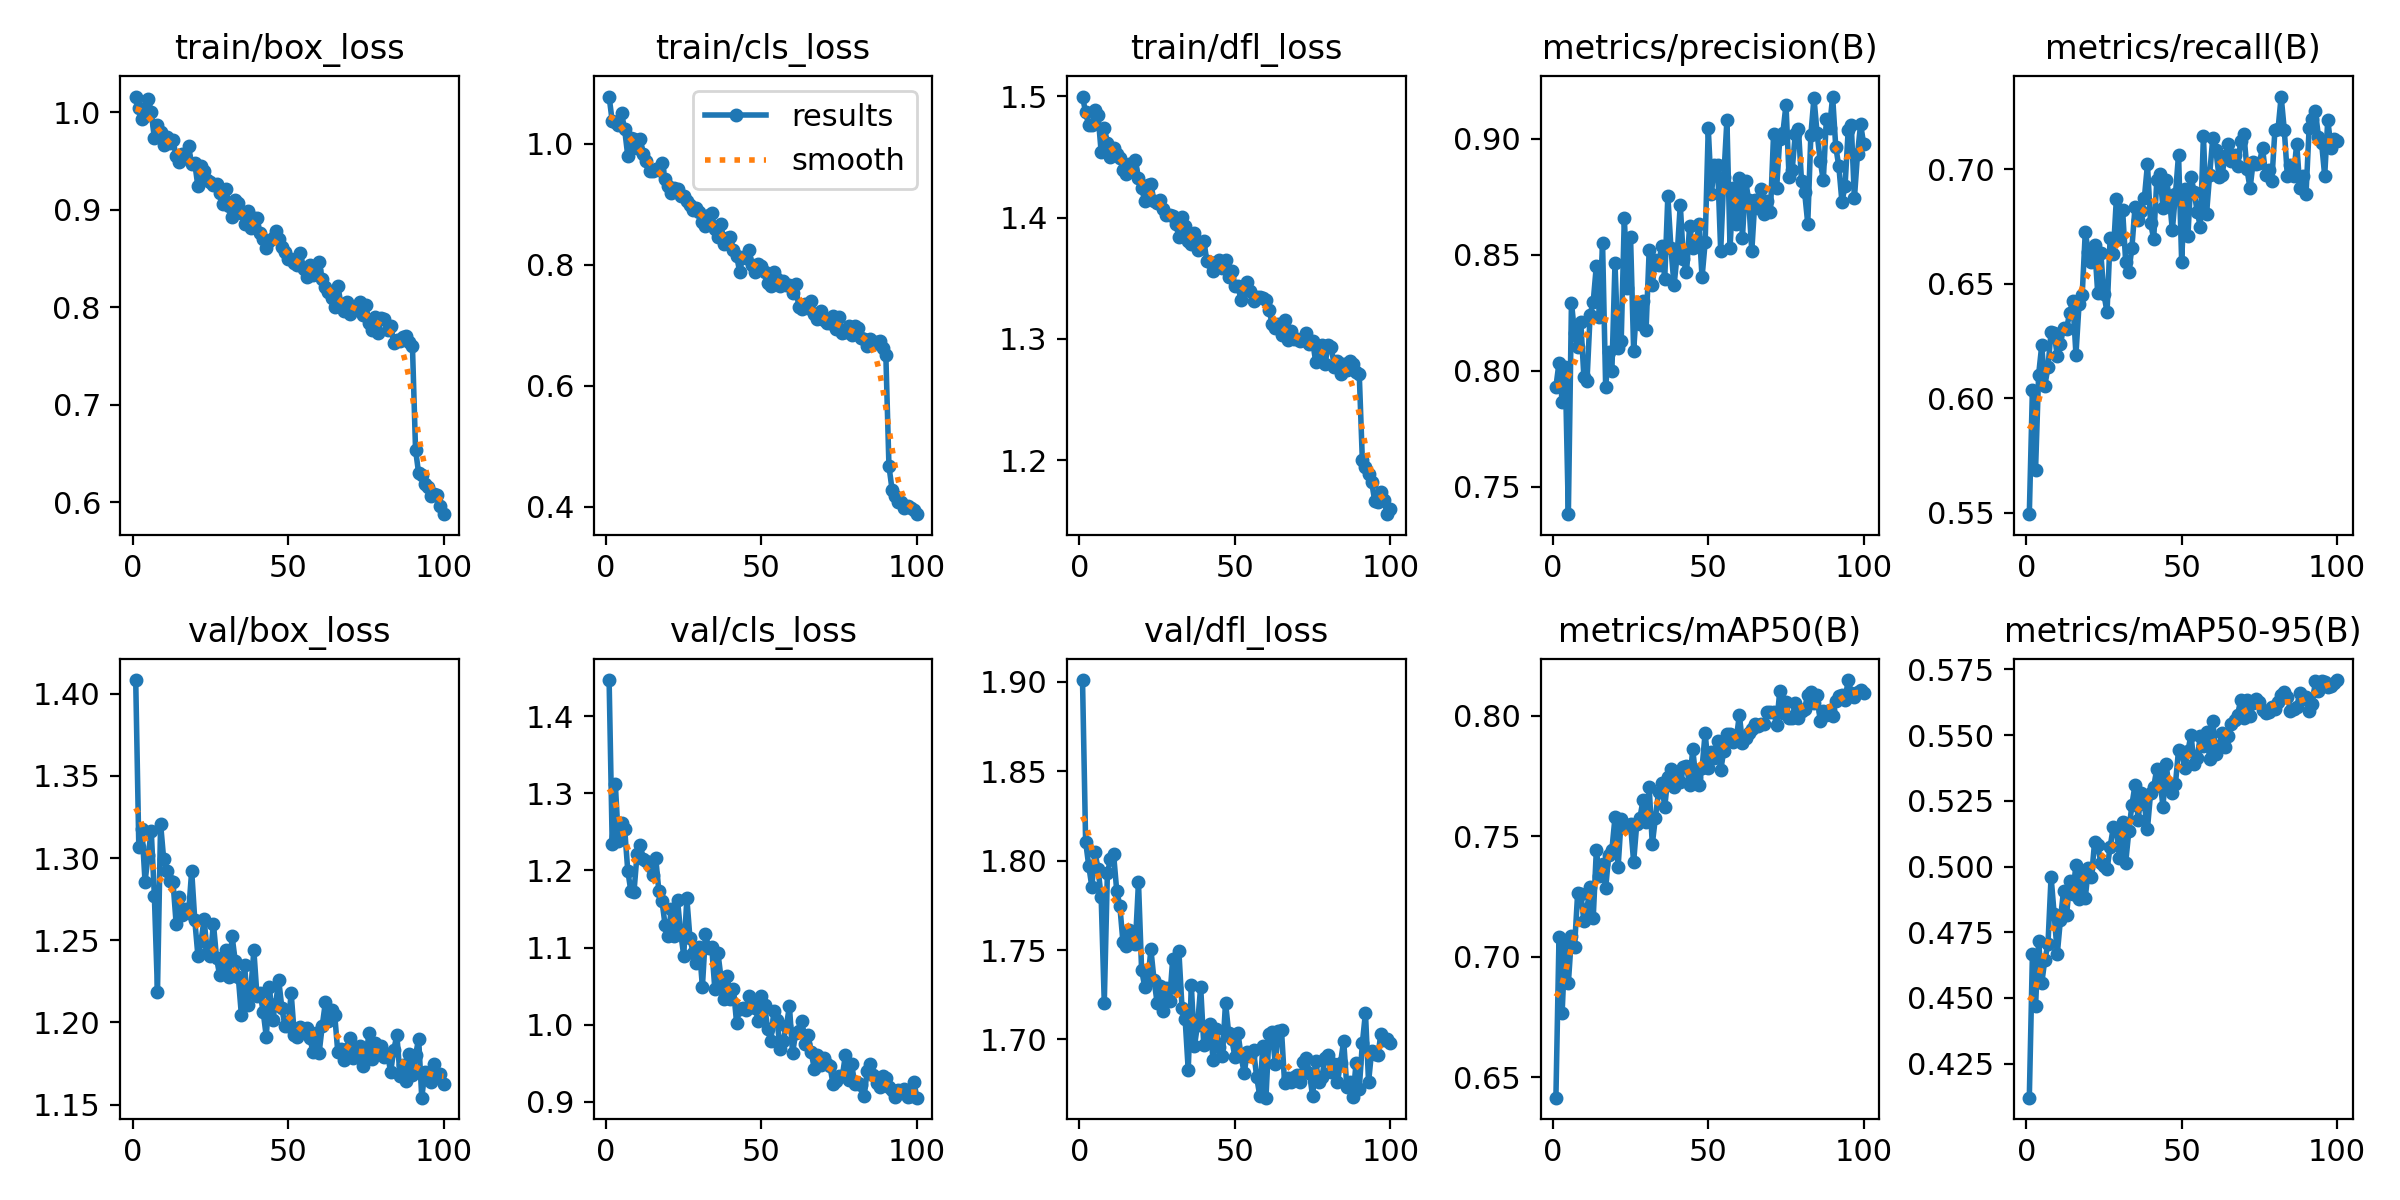

The data file committed next to this chart (first rows):
epoch, time, train/box_loss, train/cls_loss, train/dfl_loss, metrics/precision(B), metrics/recall(B), metrics/mAP50(B), metrics/mAP50-95(B), val/box_loss, val/cls_loss, val/dfl_loss, lr/pg0, lr/pg1, lr/pg2
1, 68.53, 1.016, 1.078, 1.5, 0.7931, 0.5493, 0.6416, 0.4121, 1.408, 1.447, 1.901, 0.0003315, 0.0003315, 0.06718
2, 130.4, 1.004, 1.037, 1.487, 0.8035, 0.6037, 0.7085, 0.4666, 1.307, 1.234, 1.811, 0.0006588, 0.0006588, 0.03418
3, 190.8, 0.9933, 1.035, 1.476, 0.7865, 0.5684, 0.6768, 0.4469, 1.318, 1.312, 1.797, 0.0009802, 0.0009802, 0.001166
4, 252.9, 0.9962, 1.032, 1.476, 0.8016, 0.6103, 0.7063, 0.4715, 1.286, 1.239, 1.785, 0.000973, 0.000973, 0.000973
5, 315.4, 1.014, 1.05, 1.488, 0.7383, 0.6231, 0.689, 0.4557, 1.302, 1.262, 1.805, 0.000964, 0.000964, 0.000964
6, 378.1, 1, 1.024, 1.484, 0.8294, 0.6055, 0.7085, 0.4645, 1.316, 1.254, 1.795, 0.000955, 0.000955, 0.000955
7, 439.5, 0.973, 0.9799, 1.454, 0.8162, 0.6135, 0.7043, 0.4704, 1.277, 1.2, 1.78, 0.000946, 0.000946, 0.000946
8, 500.4, 0.9866, 1.009, 1.474, 0.8104, 0.629, 0.7266, 0.4961, 1.219, 1.173, 1.72, 0.000937, 0.000937, 0.000937
9, 561.1, 0.9801, 1.008, 1.462, 0.8212, 0.6284, 0.7262, 0.4818, 1.321, 1.173, 1.793, 0.000928, 0.000928, 0.000928
10, 622.5, 0.9667, 0.9927, 1.45, 0.7973, 0.6185, 0.7149, 0.4667, 1.299, 1.222, 1.801, 0.000919, 0.000919, 0.000919
11, 682.7, 0.9749, 1.008, 1.458, 0.7957, 0.6239, 0.7201, 0.4797, 1.292, 1.233, 1.803, 0.00091, 0.00091, 0.00091
12, 744.6, 0.9681, 0.9835, 1.453, 0.8242, 0.6305, 0.7291, 0.4907, 1.286, 1.215, 1.783, 0.000901, 0.000901, 0.000901
13, 805.9, 0.9709, 0.9718, 1.449, 0.8298, 0.6304, 0.7162, 0.4816, 1.285, 1.212, 1.775, 0.000892, 0.000892, 0.000892
14, 869, 0.9547, 0.9554, 1.439, 0.8453, 0.6374, 0.7442, 0.4947, 1.26, 1.205, 1.755, 0.000883, 0.000883, 0.000883
15, 930.1, 0.9484, 0.9548, 1.436, 0.8234, 0.6427, 0.7336, 0.4896, 1.276, 1.194, 1.752, 0.000874, 0.000874, 0.000874
16, 991.9, 0.957, 0.9581, 1.444, 0.8552, 0.6191, 0.7384, 0.5007, 1.265, 1.216, 1.761, 0.000865, 0.000865, 0.000865
17, 1052, 0.9527, 0.9568, 1.439, 0.7932, 0.6411, 0.7284, 0.4876, 1.269, 1.173, 1.757, 0.000856, 0.000856, 0.000856
18, 1113, 0.9649, 0.968, 1.448, 0.8082, 0.6449, 0.7425, 0.4979, 1.266, 1.161, 1.754, 0.000847, 0.000847, 0.000847
19, 1176, 0.9465, 0.9411, 1.432, 0.7999, 0.6726, 0.7443, 0.4881, 1.292, 1.129, 1.788, 0.000838, 0.000838, 0.000838
20, 1238, 0.9474, 0.9295, 1.424, 0.8463, 0.6637, 0.7579, 0.4994, 1.262, 1.115, 1.739, 0.000829, 0.000829, 0.000829
21, 1297, 0.9239, 0.9178, 1.414, 0.8096, 0.6594, 0.7372, 0.4959, 1.241, 1.15, 1.729, 0.00082, 0.00082, 0.00082
22, 1359, 0.9447, 0.9265, 1.427, 0.813, 0.6668, 0.7574, 0.5094, 1.249, 1.114, 1.733, 0.000811, 0.000811, 0.000811
23, 1421, 0.9395, 0.9253, 1.428, 0.8659, 0.646, 0.7551, 0.5081, 1.263, 1.162, 1.75, 0.000802, 0.000802, 0.000802
24, 1482, 0.93, 0.913, 1.413, 0.8356, 0.6633, 0.7545, 0.5014, 1.242, 1.12, 1.733, 0.000793, 0.000793, 0.000793
25, 1543, 0.9283, 0.9144, 1.412, 0.8579, 0.6454, 0.7551, 0.5001, 1.24, 1.09, 1.721, 0.000784, 0.000784, 0.000784
26, 1605, 0.9253, 0.9061, 1.414, 0.8087, 0.6376, 0.7394, 0.499, 1.26, 1.164, 1.73, 0.000775, 0.000775, 0.000775
27, 1665, 0.9261, 0.8986, 1.407, 0.8284, 0.6701, 0.7552, 0.5076, 1.239, 1.112, 1.716, 0.000766, 0.000766, 0.000766
28, 1727, 0.9174, 0.8904, 1.402, 0.8201, 0.663, 0.7575, 0.5149, 1.229, 1.093, 1.729, 0.000757, 0.000757, 0.000757
29, 1787, 0.9053, 0.8945, 1.402, 0.8299, 0.6873, 0.7649, 0.5141, 1.232, 1.08, 1.721, 0.000748, 0.000748, 0.000748
30, 1850, 0.9211, 0.8866, 1.401, 0.8178, 0.6698, 0.7559, 0.5032, 1.244, 1.101, 1.745, 0.000739, 0.000739, 0.000739
31, 1911, 0.9042, 0.87, 1.395, 0.8522, 0.6824, 0.7703, 0.5169, 1.228, 1.049, 1.729, 0.00073, 0.00073, 0.00073
32, 1972, 0.8919, 0.8638, 1.384, 0.8371, 0.6595, 0.7467, 0.5015, 1.252, 1.118, 1.749, 0.000721, 0.000721, 0.000721
33, 2035, 0.9098, 0.882, 1.401, 0.8479, 0.6551, 0.7578, 0.5134, 1.238, 1.1, 1.718, 0.000712, 0.000712, 0.000712
34, 2097, 0.9071, 0.885, 1.393, 0.8454, 0.6659, 0.7685, 0.5235, 1.228, 1.101, 1.711, 0.000703, 0.000703, 0.000703
35, 2158, 0.8963, 0.8587, 1.38, 0.8539, 0.6836, 0.7722, 0.5311, 1.204, 1.046, 1.683, 0.000694, 0.000694, 0.000694
36, 2218, 0.8849, 0.8465, 1.378, 0.8396, 0.6778, 0.7622, 0.5178, 1.235, 1.093, 1.73, 0.000685, 0.000685, 0.000685
37, 2281, 0.8983, 0.8668, 1.387, 0.8753, 0.682, 0.7745, 0.5281, 1.21, 1.061, 1.696, 0.000676, 0.000676, 0.000676
38, 2342, 0.8809, 0.8345, 1.374, 0.8528, 0.6874, 0.7779, 0.5236, 1.22, 1.033, 1.708, 0.000667, 0.000667, 0.000667
39, 2403, 0.8914, 0.8445, 1.379, 0.8368, 0.7023, 0.7706, 0.5144, 1.244, 1.063, 1.729, 0.000658, 0.000658, 0.000658
40, 2464, 0.8917, 0.8456, 1.381, 0.8501, 0.6767, 0.775, 0.5279, 1.216, 1.034, 1.697, 0.000649, 0.000649, 0.000649
41, 2525, 0.8756, 0.8237, 1.364, 0.8716, 0.6696, 0.7726, 0.5302, 1.218, 1.046, 1.699, 0.00064, 0.00064, 0.00064
42, 2586, 0.8694, 0.8149, 1.363, 0.848, 0.6952, 0.7786, 0.5372, 1.206, 1.002, 1.709, 0.000631, 0.000631, 0.000631
43, 2649, 0.8601, 0.7885, 1.356, 0.8424, 0.6982, 0.7791, 0.5331, 1.191, 1.021, 1.688, 0.000622, 0.000622, 0.000622
44, 2710, 0.868, 0.8128, 1.362, 0.8624, 0.6829, 0.7714, 0.5228, 1.222, 1.022, 1.706, 0.000613, 0.000613, 0.000613
45, 2771, 0.8713, 0.8115, 1.365, 0.8531, 0.6956, 0.7863, 0.5391, 1.202, 1.019, 1.696, 0.000604, 0.000604, 0.000604
46, 2831, 0.8781, 0.8236, 1.358, 0.8538, 0.6884, 0.7742, 0.5294, 1.211, 1.037, 1.691, 0.000595, 0.000595, 0.000595
47, 2893, 0.8694, 0.7989, 1.365, 0.8631, 0.6734, 0.7712, 0.5281, 1.226, 1.032, 1.721, 0.000586, 0.000586, 0.000586
48, 2955, 0.8621, 0.7886, 1.351, 0.8403, 0.6892, 0.7783, 0.5313, 1.209, 1.021, 1.704, 0.000577, 0.000577, 0.000577
49, 3016, 0.8561, 0.8008, 1.356, 0.8553, 0.7065, 0.7931, 0.5445, 1.198, 1.005, 1.7, 0.000568, 0.000568, 0.000568
50, 3077, 0.8495, 0.7981, 1.343, 0.9046, 0.6596, 0.7784, 0.5435, 1.198, 1.038, 1.69, 0.000559, 0.000559, 0.000559
51, 3137, 0.8498, 0.7881, 1.343, 0.8764, 0.6913, 0.7852, 0.5375, 1.218, 1.025, 1.704, 0.00055, 0.00055, 0.00055
52, 3198, 0.8454, 0.7693, 1.332, 0.8885, 0.6707, 0.7824, 0.5438, 1.193, 0.9939, 1.691, 0.000541, 0.000541, 0.000541
53, 3259, 0.8436, 0.765, 1.34, 0.8885, 0.6969, 0.7896, 0.5501, 1.191, 0.9782, 1.681, 0.000532, 0.000532, 0.000532
54, 3321, 0.8556, 0.7883, 1.347, 0.8516, 0.6903, 0.7774, 0.539, 1.197, 1.017, 1.693, 0.000523, 0.000523, 0.000523
55, 3382, 0.8387, 0.7771, 1.34, 0.8835, 0.6815, 0.7856, 0.5413, 1.194, 1.007, 1.691, 0.000514, 0.000514, 0.000514
56, 3445, 0.8307, 0.7656, 1.331, 0.9081, 0.675, 0.7924, 0.5496, 1.196, 0.9687, 1.694, 0.000505, 0.000505, 0.000505
57, 3506, 0.8436, 0.7727, 1.334, 0.8529, 0.7146, 0.7927, 0.5459, 1.191, 0.9792, 1.679, 0.000496, 0.000496, 0.000496
58, 3569, 0.8327, 0.766, 1.334, 0.8787, 0.6805, 0.7891, 0.5511, 1.182, 0.998, 1.668, 0.000487, 0.000487, 0.000487
59, 3631, 0.8377, 0.7668, 1.334, 0.8632, 0.6977, 0.7904, 0.5409, 1.194, 1.024, 1.696, 0.000478, 0.000478, 0.000478
60, 3692, 0.846, 0.754, 1.332, 0.8829, 0.7137, 0.8004, 0.5556, 1.182, 0.9628, 1.667, 0.000469, 0.000469, 0.000469
... 40 more rows
